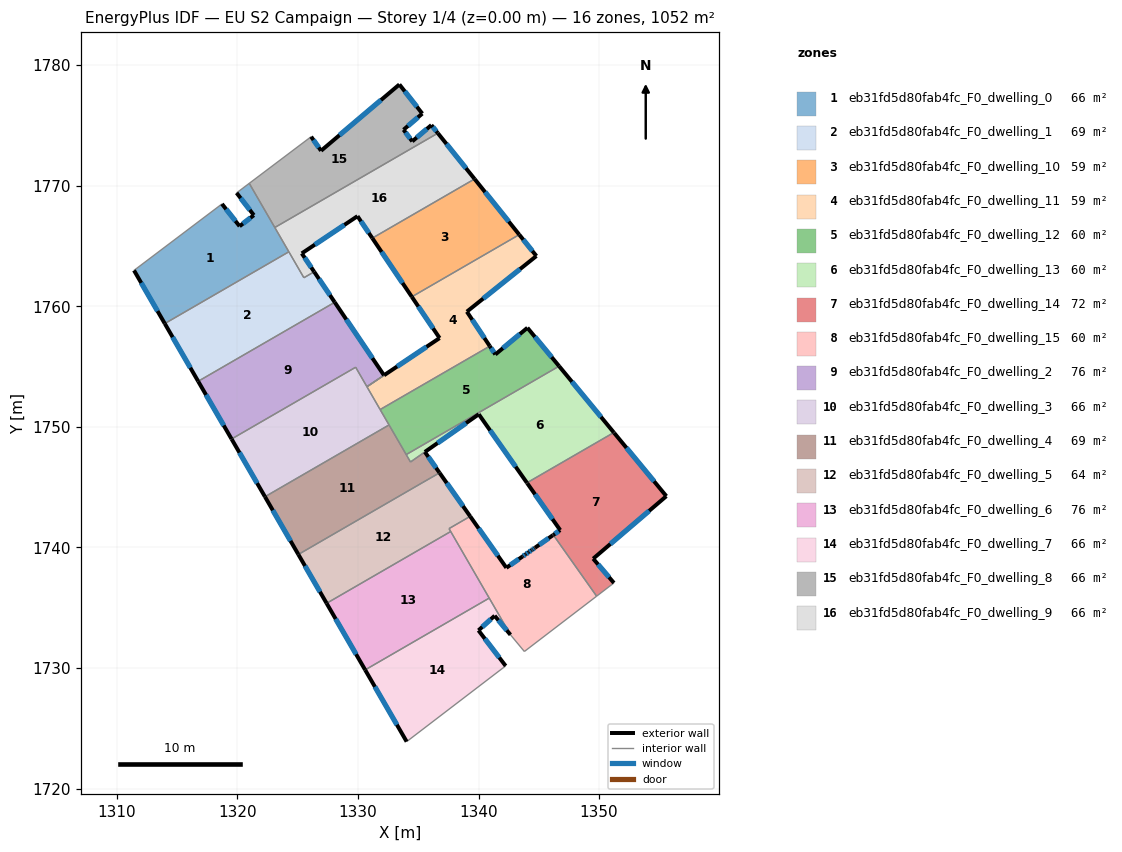
=== STOREY PLAN SPEC (per zone: floor XY polygon, exterior-wall plan segments, windows/doors) ===
zone 1: eb31fd5d80fab4fc_F0_dwelling_0  (65.7 m²)
  floor: (1320.98, 1770.20) (1324.27, 1764.53) (1313.98, 1758.57) (1311.42, 1762.98) (1318.72, 1768.49) (1320.18, 1766.64) (1321.36, 1767.56) (1319.93, 1769.41)
  exterior wall: (1320.18, 1766.64) – (1318.72, 1768.49)  [2.4 m]
    window: (1319.84, 1767.08) – (1319.06, 1768.06)  [2.0 m²]
  exterior wall: (1321.36, 1767.56) – (1320.18, 1766.64)  [1.5 m]
    window: (1321.09, 1767.35) – (1320.46, 1766.86)  [1.3 m²]
  exterior wall: (1319.93, 1769.41) – (1321.36, 1767.56)  [2.3 m]
    window: (1320.27, 1768.97) – (1321.03, 1767.99)  [2.0 m²]
  exterior wall: (1311.42, 1762.98) – (1313.98, 1758.57)  [5.1 m]
    window: (1312.02, 1761.95) – (1313.38, 1759.61)  [4.3 m²]
  interior walls: 5
zone 2: eb31fd5d80fab4fc_F0_dwelling_1  (69.1 m²)
  floor: (1326.37, 1762.87) (1328.07, 1760.34) (1316.75, 1753.78) (1313.98, 1758.57) (1324.27, 1764.53) (1325.51, 1762.37)
  exterior wall: (1328.07, 1760.34) – (1326.37, 1762.87)  [3.1 m]
    window: (1327.67, 1760.93) – (1326.77, 1762.27)  [2.6 m²]
  exterior wall: (1313.98, 1758.57) – (1316.75, 1753.78)  [5.5 m]
    window: (1314.63, 1757.45) – (1316.10, 1754.91)  [4.7 m²]
  interior walls: 4
zone 3: eb31fd5d80fab4fc_F0_dwelling_10  (58.8 m²)
  floor: (1339.67, 1770.56) (1343.38, 1765.95) (1334.47, 1760.79) (1331.19, 1765.66)
  exterior wall: (1343.38, 1765.95) – (1339.67, 1770.56)  [5.9 m]
    window: (1342.51, 1767.03) – (1340.54, 1769.48)  [5.0 m²]
  exterior wall: (1331.19, 1765.66) – (1334.47, 1760.79)  [5.9 m]
    window: (1331.96, 1764.51) – (1333.70, 1761.93)  [4.9 m²]
  interior walls: 2
zone 4: eb31fd5d80fab4fc_F0_dwelling_11  (59.3 m²)
  floor: (1343.38, 1765.95) (1344.80, 1764.17) (1339.03, 1759.56) (1340.93, 1756.70) (1331.84, 1751.44) (1331.81, 1751.48) (1330.74, 1753.33) (1332.16, 1754.28) (1336.77, 1757.37) (1334.47, 1760.79)
  exterior wall: (1336.77, 1757.37) – (1332.16, 1754.28)  [5.5 m]
    window: (1335.69, 1756.64) – (1333.24, 1755.01)  [4.7 m²]
  exterior wall: (1334.47, 1760.79) – (1336.77, 1757.37)  [4.1 m]
    window: (1335.01, 1759.99) – (1336.23, 1758.17)  [3.5 m²]
  exterior wall: (1344.80, 1764.17) – (1343.38, 1765.95)  [2.3 m]
    window: (1344.46, 1764.59) – (1343.71, 1765.53)  [1.9 m²]
  exterior wall: (1339.03, 1759.56) – (1344.80, 1764.17)  [7.4 m]
    window: (1340.39, 1760.64) – (1343.44, 1763.09)  [6.2 m²]
  exterior wall: (1340.93, 1756.70) – (1339.03, 1759.56)  [3.4 m]
    window: (1340.49, 1757.37) – (1339.48, 1758.89)  [2.9 m²]
  interior walls: 5
zone 5: eb31fd5d80fab4fc_F0_dwelling_12  (59.8 m²)
  floor: (1344.05, 1758.22) (1346.68, 1755.04) (1334.00, 1747.70) (1331.84, 1751.44) (1340.93, 1756.70) (1341.39, 1756.01)
  exterior wall: (1341.39, 1756.01) – (1340.93, 1756.70)  [0.8 m]
    window: (1341.28, 1756.17) – (1341.04, 1756.54)  [0.7 m²]
  exterior wall: (1344.05, 1758.22) – (1341.39, 1756.01)  [3.5 m]
    window: (1343.43, 1757.70) – (1342.02, 1756.53)  [2.9 m²]
  exterior wall: (1346.68, 1755.04) – (1344.05, 1758.22)  [4.1 m]
    window: (1346.06, 1755.79) – (1344.67, 1757.47)  [3.5 m²]
  interior walls: 4
zone 6: eb31fd5d80fab4fc_F0_dwelling_13  (59.5 m²)
  floor: (1346.68, 1755.04) (1351.22, 1749.53) (1344.01, 1745.36) (1340.02, 1751.05) (1334.36, 1747.09) (1334.00, 1747.70)
  exterior wall: (1351.22, 1749.53) – (1346.68, 1755.04)  [7.1 m]
    window: (1350.16, 1750.83) – (1347.75, 1753.75)  [6.0 m²]
  exterior wall: (1340.02, 1751.05) – (1344.01, 1745.36)  [6.9 m]
    window: (1340.96, 1749.71) – (1343.08, 1746.70)  [5.9 m²]
  exterior wall: (1335.55, 1747.92) – (1340.02, 1751.05)  [5.5 m]
    window: (1336.60, 1748.66) – (1338.97, 1750.32)  [4.6 m²]
  interior walls: 4
zone 7: eb31fd5d80fab4fc_F0_dwelling_14  (72.0 m²)
  floor: (1351.25, 1749.50) (1355.58, 1744.26) (1349.51, 1739.07) (1351.23, 1737.06) (1349.79, 1735.96) (1346.20, 1741.04) (1346.77, 1741.44) (1344.04, 1745.32) (1344.01, 1745.36) (1351.22, 1749.53)
  exterior wall: (1344.04, 1745.32) – (1346.77, 1741.44)  [4.7 m]
    window: (1344.68, 1744.41) – (1346.13, 1742.35)  [4.0 m²]
  exterior wall: (1344.01, 1745.36) – (1344.04, 1745.32)  [0.1 m]
  exterior wall: (1351.25, 1749.50) – (1351.22, 1749.53)  [0.1 m]
  exterior wall: (1355.58, 1744.26) – (1351.25, 1749.50)  [6.8 m]
    window: (1354.56, 1745.49) – (1352.27, 1748.26)  [5.7 m²]
  exterior wall: (1349.51, 1739.07) – (1355.58, 1744.26)  [8.0 m]
    window: (1350.93, 1740.29) – (1354.15, 1743.04)  [6.7 m²]
  exterior wall: (1351.23, 1737.06) – (1349.51, 1739.07)  [2.6 m]
    window: (1350.82, 1737.53) – (1349.91, 1738.60)  [2.2 m²]
  exterior wall: (1346.77, 1741.44) – (1346.20, 1741.04)  [0.7 m]
    window: (1346.64, 1741.35) – (1346.33, 1741.14)  [0.6 m²]
  interior walls: 3
zone 8: eb31fd5d80fab4fc_F0_dwelling_15  (59.9 m²)
  floor: (1346.20, 1741.04) (1349.79, 1735.96) (1343.80, 1731.37) (1342.65, 1732.76) (1337.55, 1741.57) (1339.31, 1742.58) (1342.31, 1738.32) (1343.66, 1739.26) (1343.91, 1739.43) (1344.15, 1739.61) (1344.40, 1739.78) (1344.47, 1739.83) (1344.64, 1739.95) (1344.68, 1739.98) (1346.16, 1741.01)
  exterior wall: (1343.66, 1739.26) – (1342.31, 1738.32)  [1.7 m]
    window: (1343.34, 1739.04) – (1342.63, 1738.54)  [1.4 m²]
  exterior wall: (1343.91, 1739.43) – (1343.66, 1739.26)  [0.3 m]
    window: (1343.85, 1739.39) – (1343.72, 1739.30)  [0.3 m²]
  exterior wall: (1344.15, 1739.61) – (1343.91, 1739.43)  [0.3 m]
    window: (1344.10, 1739.57) – (1343.96, 1739.48)  [0.3 m²]
  exterior wall: (1344.40, 1739.78) – (1344.15, 1739.61)  [0.3 m]
    window: (1344.34, 1739.74) – (1344.21, 1739.65)  [0.3 m²]
  exterior wall: (1344.47, 1739.83) – (1344.40, 1739.78)  [0.1 m]
    window: (1344.45, 1739.82) – (1344.41, 1739.79)  [0.1 m²]
  exterior wall: (1344.64, 1739.95) – (1344.47, 1739.83)  [0.2 m]
    window: (1344.60, 1739.92) – (1344.51, 1739.86)  [0.2 m²]
  exterior wall: (1344.68, 1739.98) – (1344.64, 1739.95)  [0.0 m]
  exterior wall: (1346.16, 1741.01) – (1344.68, 1739.98)  [1.8 m]
    window: (1345.81, 1740.77) – (1345.03, 1740.22)  [1.5 m²]
  exterior wall: (1346.20, 1741.04) – (1346.16, 1741.01)  [0.1 m]
  exterior wall: (1342.31, 1738.32) – (1339.31, 1742.58)  [5.2 m]
    window: (1341.60, 1739.32) – (1340.01, 1741.58)  [4.4 m²]
  interior walls: 7
zone 9: eb31fd5d80fab4fc_F0_dwelling_2  (76.4 m²)
  floor: (1328.07, 1760.34) (1332.16, 1754.28) (1330.74, 1753.34) (1329.81, 1754.95) (1319.52, 1749.00) (1316.75, 1753.78)
  exterior wall: (1316.75, 1753.78) – (1319.52, 1749.00)  [5.5 m]
    window: (1317.40, 1752.66) – (1318.87, 1750.12)  [4.7 m²]
  exterior wall: (1332.16, 1754.28) – (1328.07, 1760.34)  [7.3 m]
    window: (1331.20, 1755.70) – (1329.03, 1758.92)  [6.2 m²]
  interior walls: 4
zone 10: eb31fd5d80fab4fc_F0_dwelling_3  (65.7 m²)
  floor: (1329.81, 1754.95) (1332.58, 1750.16) (1322.29, 1744.21) (1319.52, 1748.99)
  exterior wall: (1319.52, 1748.99) – (1322.29, 1744.21)  [5.5 m]
    window: (1320.17, 1747.87) – (1321.64, 1745.33)  [4.7 m²]
  interior walls: 8
zone 11: eb31fd5d80fab4fc_F0_dwelling_4  (68.9 m²)
  floor: (1335.55, 1747.92) (1336.76, 1746.20) (1325.05, 1739.42) (1322.29, 1744.21) (1332.58, 1750.16) (1334.36, 1747.09)
  exterior wall: (1336.76, 1746.20) – (1335.55, 1747.92)  [2.1 m]
    window: (1336.48, 1746.60) – (1335.83, 1747.52)  [1.8 m²]
  exterior wall: (1322.29, 1744.21) – (1325.05, 1739.42)  [5.5 m]
    window: (1322.94, 1743.08) – (1324.40, 1740.55)  [4.7 m²]
  interior walls: 6
zone 12: eb31fd5d80fab4fc_F0_dwelling_5  (63.7 m²)
  floor: (1336.77, 1746.19) (1339.31, 1742.58) (1337.55, 1741.57) (1337.69, 1741.33) (1327.40, 1735.37) (1325.05, 1739.42) (1335.34, 1745.37)
  exterior wall: (1339.31, 1742.58) – (1336.77, 1746.19)  [4.4 m]
    window: (1338.71, 1743.43) – (1337.36, 1745.35)  [3.7 m²]
  exterior wall: (1325.05, 1739.42) – (1327.40, 1735.37)  [4.7 m]
    window: (1325.61, 1738.47) – (1326.85, 1736.32)  [3.9 m²]
  interior walls: 5
zone 13: eb31fd5d80fab4fc_F0_dwelling_6  (75.9 m²)
  floor: (1337.69, 1741.33) (1340.89, 1735.80) (1330.59, 1729.85) (1327.40, 1735.37)
  exterior wall: (1327.40, 1735.37) – (1330.59, 1729.85)  [6.4 m]
    window: (1328.15, 1734.07) – (1329.84, 1731.14)  [5.4 m²]
  interior walls: 3
zone 14: eb31fd5d80fab4fc_F0_dwelling_7  (65.8 m²)
  floor: (1340.89, 1735.80) (1342.65, 1732.76) (1341.34, 1734.34) (1339.99, 1733.12) (1342.25, 1730.18) (1334.04, 1723.90) (1330.59, 1729.85)
  exterior wall: (1342.25, 1730.18) – (1339.99, 1733.12)  [3.7 m]
    window: (1341.72, 1730.87) – (1340.52, 1732.43)  [3.1 m²]
  exterior wall: (1330.59, 1729.85) – (1334.04, 1723.90)  [6.9 m]
    window: (1331.40, 1728.45) – (1333.23, 1725.30)  [5.8 m²]
  exterior wall: (1341.34, 1734.34) – (1342.65, 1732.76)  [2.0 m]
    window: (1341.64, 1733.97) – (1342.34, 1733.13)  [1.7 m²]
  exterior wall: (1339.99, 1733.12) – (1341.34, 1734.34)  [1.8 m]
    window: (1340.31, 1733.41) – (1341.02, 1734.05)  [1.5 m²]
  interior walls: 3
zone 15: eb31fd5d80fab4fc_F0_dwelling_8  (65.7 m²)
  floor: (1335.33, 1775.99) (1333.78, 1774.65) (1334.50, 1773.68) (1336.09, 1775.03) (1336.62, 1774.36) (1323.10, 1766.54) (1320.98, 1770.20) (1326.11, 1774.07) (1326.94, 1772.90) (1333.43, 1778.40)
  exterior wall: (1333.78, 1774.65) – (1335.33, 1775.99)  [2.1 m]
    window: (1334.14, 1774.96) – (1334.97, 1775.67)  [1.7 m²]
  exterior wall: (1334.50, 1773.68) – (1333.78, 1774.65)  [1.2 m]
    window: (1334.33, 1773.91) – (1333.95, 1774.42)  [1.0 m²]
  exterior wall: (1336.09, 1775.03) – (1334.50, 1773.68)  [2.1 m]
    window: (1335.71, 1774.72) – (1334.87, 1774.00)  [1.8 m²]
  exterior wall: (1336.62, 1774.36) – (1336.09, 1775.03)  [0.9 m]
    window: (1336.50, 1774.52) – (1336.21, 1774.88)  [0.7 m²]
  exterior wall: (1326.94, 1772.90) – (1326.11, 1774.07)  [1.4 m]
    window: (1326.74, 1773.18) – (1326.31, 1773.80)  [1.2 m²]
  exterior wall: (1333.43, 1778.40) – (1326.94, 1772.90)  [8.5 m]
    window: (1331.91, 1777.11) – (1328.46, 1774.20)  [7.2 m²]
  exterior wall: (1335.33, 1775.99) – (1333.43, 1778.40)  [3.1 m]
    window: (1334.89, 1776.55) – (1333.88, 1777.83)  [2.6 m²]
  interior walls: 3
zone 16: eb31fd5d80fab4fc_F0_dwelling_9  (65.8 m²)
  floor: (1336.62, 1774.36) (1339.67, 1770.56) (1331.19, 1765.66) (1329.96, 1767.48) (1325.34, 1764.39) (1326.37, 1762.87) (1325.51, 1762.37) (1323.10, 1766.54)
  exterior wall: (1325.34, 1764.39) – (1329.96, 1767.48)  [5.6 m]
    window: (1326.42, 1765.12) – (1328.87, 1766.75)  [4.7 m²]
  exterior wall: (1326.37, 1762.87) – (1325.34, 1764.39)  [1.8 m]
    window: (1326.13, 1763.22) – (1325.58, 1764.03)  [1.6 m²]
  exterior wall: (1339.67, 1770.56) – (1336.62, 1774.36)  [4.9 m]
    window: (1338.96, 1771.46) – (1337.34, 1773.47)  [4.1 m²]
  exterior wall: (1329.96, 1767.48) – (1331.19, 1765.66)  [2.2 m]
    window: (1330.25, 1767.05) – (1330.90, 1766.08)  [1.9 m²]
  interior walls: 5

=== DERIVED (storey summary) ===
Building: EU S2 Campaign
Storey: 1 of 4  (floor level z = 0.00 m)
Storey gross floor area: 1052.0 m²
Zones on this storey: 16
  - eb31fd5d80fab4fc_F0_dwelling_0: floor 65.7 m²; exterior wall 11.3 m (33.9 m²); 4 window(s) 9.5 m²; WWR 28.1%
  - eb31fd5d80fab4fc_F0_dwelling_1: floor 69.1 m²; exterior wall 8.6 m (25.7 m²); 2 window(s) 7.2 m²; WWR 28.1%
  - eb31fd5d80fab4fc_F0_dwelling_10: floor 58.8 m²; exterior wall 11.8 m (35.4 m²); 2 window(s) 9.9 m²; WWR 28.1%
  - eb31fd5d80fab4fc_F0_dwelling_11: floor 59.3 m²; exterior wall 22.8 m (68.3 m²); 5 window(s) 19.2 m²; WWR 28.1%
  - eb31fd5d80fab4fc_F0_dwelling_12: floor 59.8 m²; exterior wall 8.4 m (25.3 m²); 3 window(s) 7.1 m²; WWR 28.1%
  - eb31fd5d80fab4fc_F0_dwelling_13: floor 59.5 m²; exterior wall 19.5 m (58.6 m²); 3 window(s) 16.5 m²; WWR 28.1%
  - eb31fd5d80fab4fc_F0_dwelling_14: floor 72.0 m²; exterior wall 23.0 m (68.9 m²); 5 window(s) 19.3 m²; WWR 28.0%
  - eb31fd5d80fab4fc_F0_dwelling_15: floor 59.9 m²; exterior wall 10.0 m (29.9 m²); 8 window(s) 8.3 m²; WWR 27.8%
  - eb31fd5d80fab4fc_F0_dwelling_2: floor 76.4 m²; exterior wall 12.8 m (38.5 m²); 2 window(s) 10.8 m²; WWR 28.1%
  - eb31fd5d80fab4fc_F0_dwelling_3: floor 65.7 m²; exterior wall 5.5 m (16.6 m²); 1 window(s) 4.7 m²; WWR 28.1%
  - eb31fd5d80fab4fc_F0_dwelling_4: floor 68.9 m²; exterior wall 7.6 m (22.9 m²); 2 window(s) 6.4 m²; WWR 28.1%
  - eb31fd5d80fab4fc_F0_dwelling_5: floor 63.7 m²; exterior wall 9.1 m (27.3 m²); 2 window(s) 7.7 m²; WWR 28.1%
  - eb31fd5d80fab4fc_F0_dwelling_6: floor 75.9 m²; exterior wall 6.4 m (19.1 m²); 1 window(s) 5.4 m²; WWR 28.1%
  - eb31fd5d80fab4fc_F0_dwelling_7: floor 65.8 m²; exterior wall 14.4 m (43.3 m²); 4 window(s) 12.2 m²; WWR 28.1%
  - eb31fd5d80fab4fc_F0_dwelling_8: floor 65.7 m²; exterior wall 19.2 m (57.6 m²); 7 window(s) 16.2 m²; WWR 28.1%
  - eb31fd5d80fab4fc_F0_dwelling_9: floor 65.8 m²; exterior wall 14.5 m (43.4 m²); 4 window(s) 12.2 m²; WWR 28.1%
Zone adjacency (shared interzone walls):
  - eb31fd5d80fab4fc_F0_dwelling_0 ↔ eb31fd5d80fab4fc_F0_dwelling_1
  - eb31fd5d80fab4fc_F0_dwelling_0 ↔ eb31fd5d80fab4fc_F0_dwelling_8
  - eb31fd5d80fab4fc_F0_dwelling_0 ↔ eb31fd5d80fab4fc_F0_dwelling_9
  - eb31fd5d80fab4fc_F0_dwelling_1 ↔ eb31fd5d80fab4fc_F0_dwelling_2
  - eb31fd5d80fab4fc_F0_dwelling_1 ↔ eb31fd5d80fab4fc_F0_dwelling_9
  - eb31fd5d80fab4fc_F0_dwelling_10 ↔ eb31fd5d80fab4fc_F0_dwelling_11
  - eb31fd5d80fab4fc_F0_dwelling_10 ↔ eb31fd5d80fab4fc_F0_dwelling_9
  - eb31fd5d80fab4fc_F0_dwelling_11 ↔ eb31fd5d80fab4fc_F0_dwelling_12
  - eb31fd5d80fab4fc_F0_dwelling_11 ↔ eb31fd5d80fab4fc_F0_dwelling_3
  - eb31fd5d80fab4fc_F0_dwelling_12 ↔ eb31fd5d80fab4fc_F0_dwelling_13
  - eb31fd5d80fab4fc_F0_dwelling_12 ↔ eb31fd5d80fab4fc_F0_dwelling_3
  - eb31fd5d80fab4fc_F0_dwelling_12 ↔ eb31fd5d80fab4fc_F0_dwelling_4
  - eb31fd5d80fab4fc_F0_dwelling_13 ↔ eb31fd5d80fab4fc_F0_dwelling_14
  - eb31fd5d80fab4fc_F0_dwelling_13 ↔ eb31fd5d80fab4fc_F0_dwelling_4
  - eb31fd5d80fab4fc_F0_dwelling_14 ↔ eb31fd5d80fab4fc_F0_dwelling_15
  - eb31fd5d80fab4fc_F0_dwelling_15 ↔ eb31fd5d80fab4fc_F0_dwelling_5
  - eb31fd5d80fab4fc_F0_dwelling_15 ↔ eb31fd5d80fab4fc_F0_dwelling_6
  - eb31fd5d80fab4fc_F0_dwelling_15 ↔ eb31fd5d80fab4fc_F0_dwelling_7
  - eb31fd5d80fab4fc_F0_dwelling_2 ↔ eb31fd5d80fab4fc_F0_dwelling_3
  - eb31fd5d80fab4fc_F0_dwelling_3 ↔ eb31fd5d80fab4fc_F0_dwelling_4
  - eb31fd5d80fab4fc_F0_dwelling_4 ↔ eb31fd5d80fab4fc_F0_dwelling_5
  - eb31fd5d80fab4fc_F0_dwelling_5 ↔ eb31fd5d80fab4fc_F0_dwelling_6
  - eb31fd5d80fab4fc_F0_dwelling_6 ↔ eb31fd5d80fab4fc_F0_dwelling_7
  - eb31fd5d80fab4fc_F0_dwelling_8 ↔ eb31fd5d80fab4fc_F0_dwelling_9